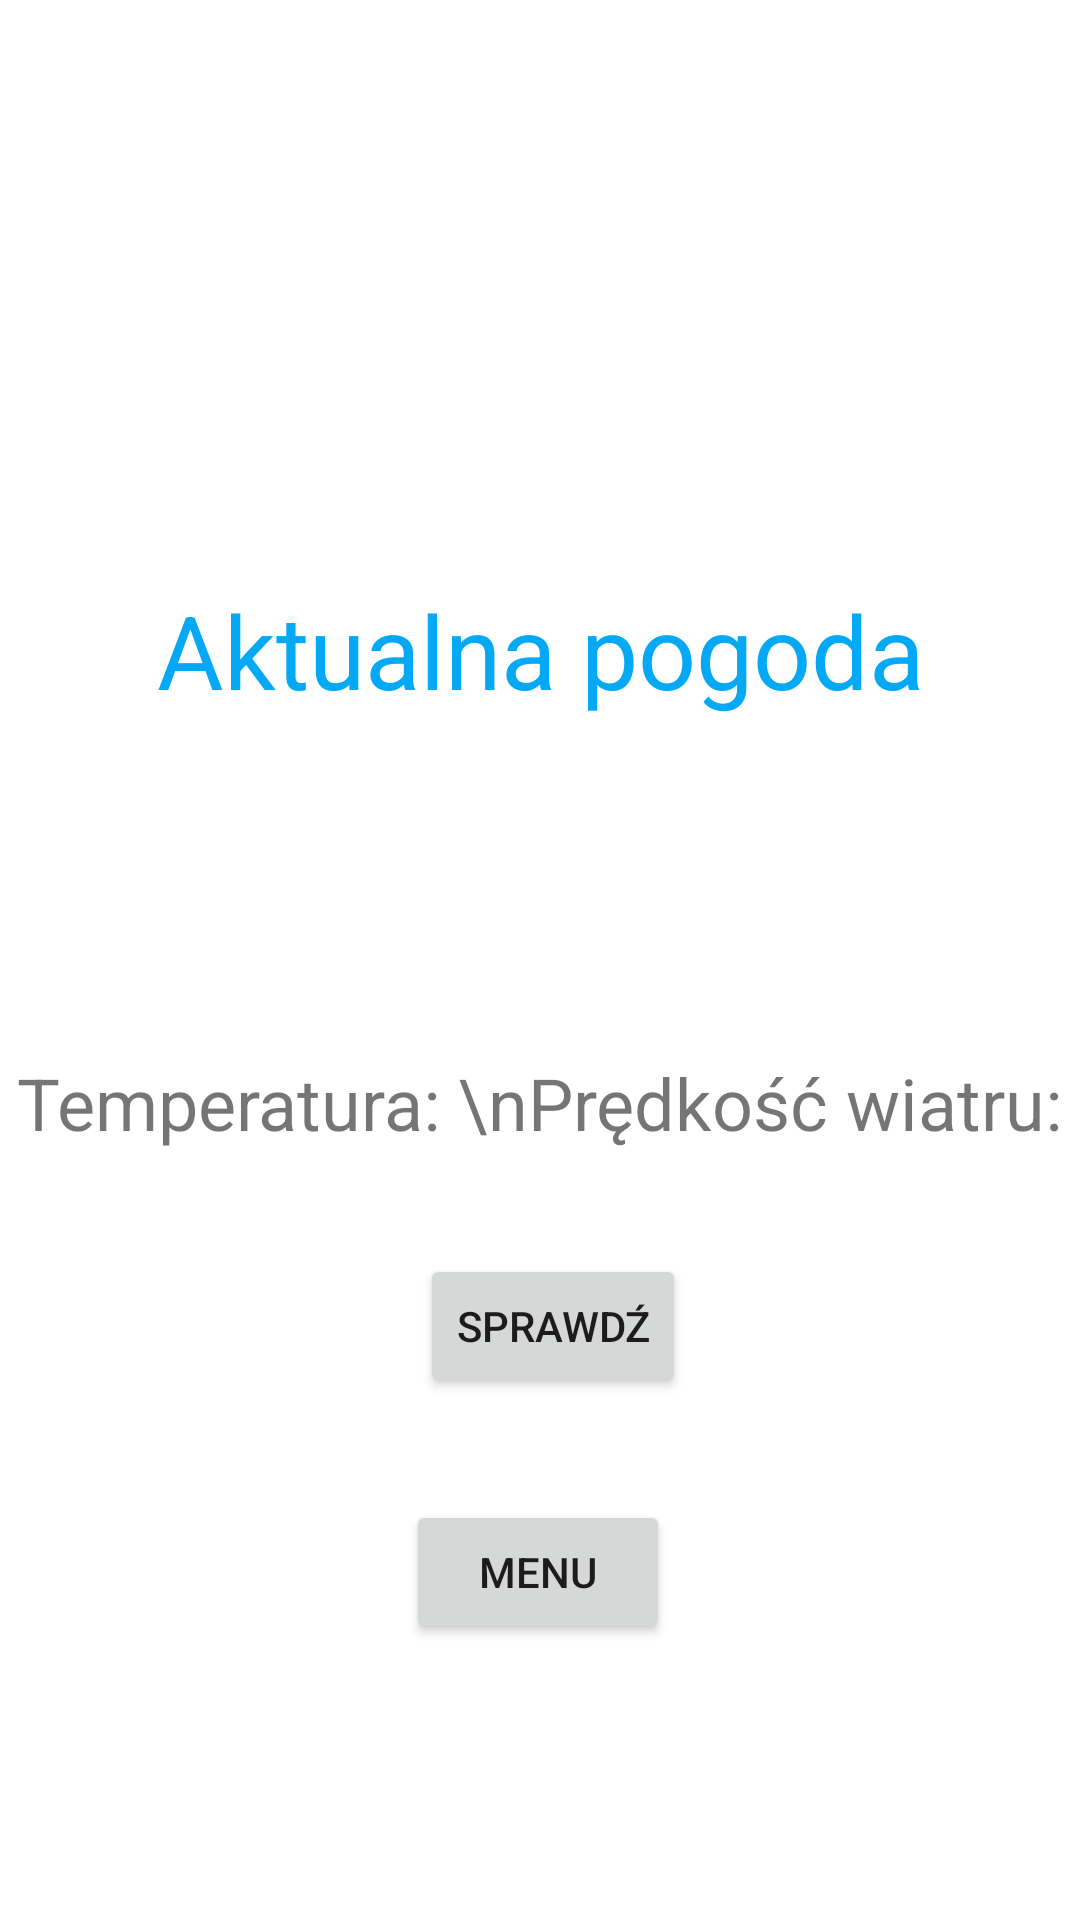

Layout XML and referenced resources for this Android screen:
<!-- AndroidManifest.xml: application theme Theme.Wyklad -->
<!-- res/layout/activity_pogoda.xml -->
<?xml version="1.0" encoding="utf-8"?>
<androidx.constraintlayout.widget.ConstraintLayout xmlns:android="http://schemas.android.com/apk/res/android"
    xmlns:app="http://schemas.android.com/apk/res-auto"
    xmlns:tools="http://schemas.android.com/tools"
    android:layout_width="match_parent"
    android:layout_height="match_parent"
    tools:context=".Pogoda">
    <TextView
        android:id="@+id/textView3"
        android:layout_width="wrap_content"
        android:layout_height="wrap_content"
        android:text="Aktualna pogoda"
        android:textColor="#03A9F4"
        android:textSize="34sp"
        app:layout_constraintBottom_toBottomOf="parent"
        app:layout_constraintEnd_toEndOf="parent"
        app:layout_constraintStart_toStartOf="parent"
        app:layout_constraintTop_toTopOf="parent"
        app:layout_constraintVertical_bias="0.326" />

    <TextView
        android:id="@+id/temp"
        android:layout_width="wrap_content"
        android:layout_height="wrap_content"
        android:layout_marginTop="112dp"
        android:text="Temperatura: \nPrędkość wiatru:"
        android:textSize="24sp"
        app:layout_constraintEnd_toEndOf="parent"
        app:layout_constraintStart_toStartOf="parent"
        app:layout_constraintTop_toBottomOf="@+id/textView3" />

    <Button
        android:id="@+id/button"
        android:layout_width="wrap_content"
        android:layout_height="wrap_content"
        android:layout_marginBottom="92dp"
        android:text="MENU"
        app:layout_constraintBottom_toBottomOf="parent"
        app:layout_constraintEnd_toEndOf="parent"
        app:layout_constraintHorizontal_bias="0.498"
        app:layout_constraintStart_toStartOf="parent" />

    <Button
        android:id="@+id/cokolwiek"
        android:layout_width="wrap_content"
        android:layout_height="wrap_content"
        android:layout_marginStart="140dp"
        android:text="Sprawdź"
        app:layout_constraintBottom_toTopOf="@+id/button"
        app:layout_constraintStart_toStartOf="parent"
        app:layout_constraintTop_toBottomOf="@+id/temp" />
</androidx.constraintlayout.widget.ConstraintLayout>
<!-- resources referenced by this layout -->
<resources>
  <style name="Theme.Wyklad" parent="Theme.MaterialComponents.DayNight.DarkActionBar">
          
          <item name="colorPrimary">@color/purple_500</item>
          <item name="colorPrimaryVariant">@color/purple_700</item>
          <item name="colorOnPrimary">@color/white</item>
          
          <item name="colorSecondary">@color/teal_200</item>
          <item name="colorSecondaryVariant">@color/teal_700</item>
          <item name="colorOnSecondary">@color/black</item>
          
          <item name="android:statusBarColor" tools:targetApi="l">?attr/colorPrimaryVariant</item>
          
      </style>
  <!-- not gathered from this repository: default colours our renderer supplied (Android Studio template values) -->
  <color name="purple_500">#FF6200EE</color>
  <color name="purple_700">#FF3700B3</color>
  <color name="teal_200">#FF03DAC5</color>
  <color name="teal_700">#FF018786</color>
  <color name="black">#FF000000</color>
  <color name="white">#FFFFFFFF</color>
</resources>
